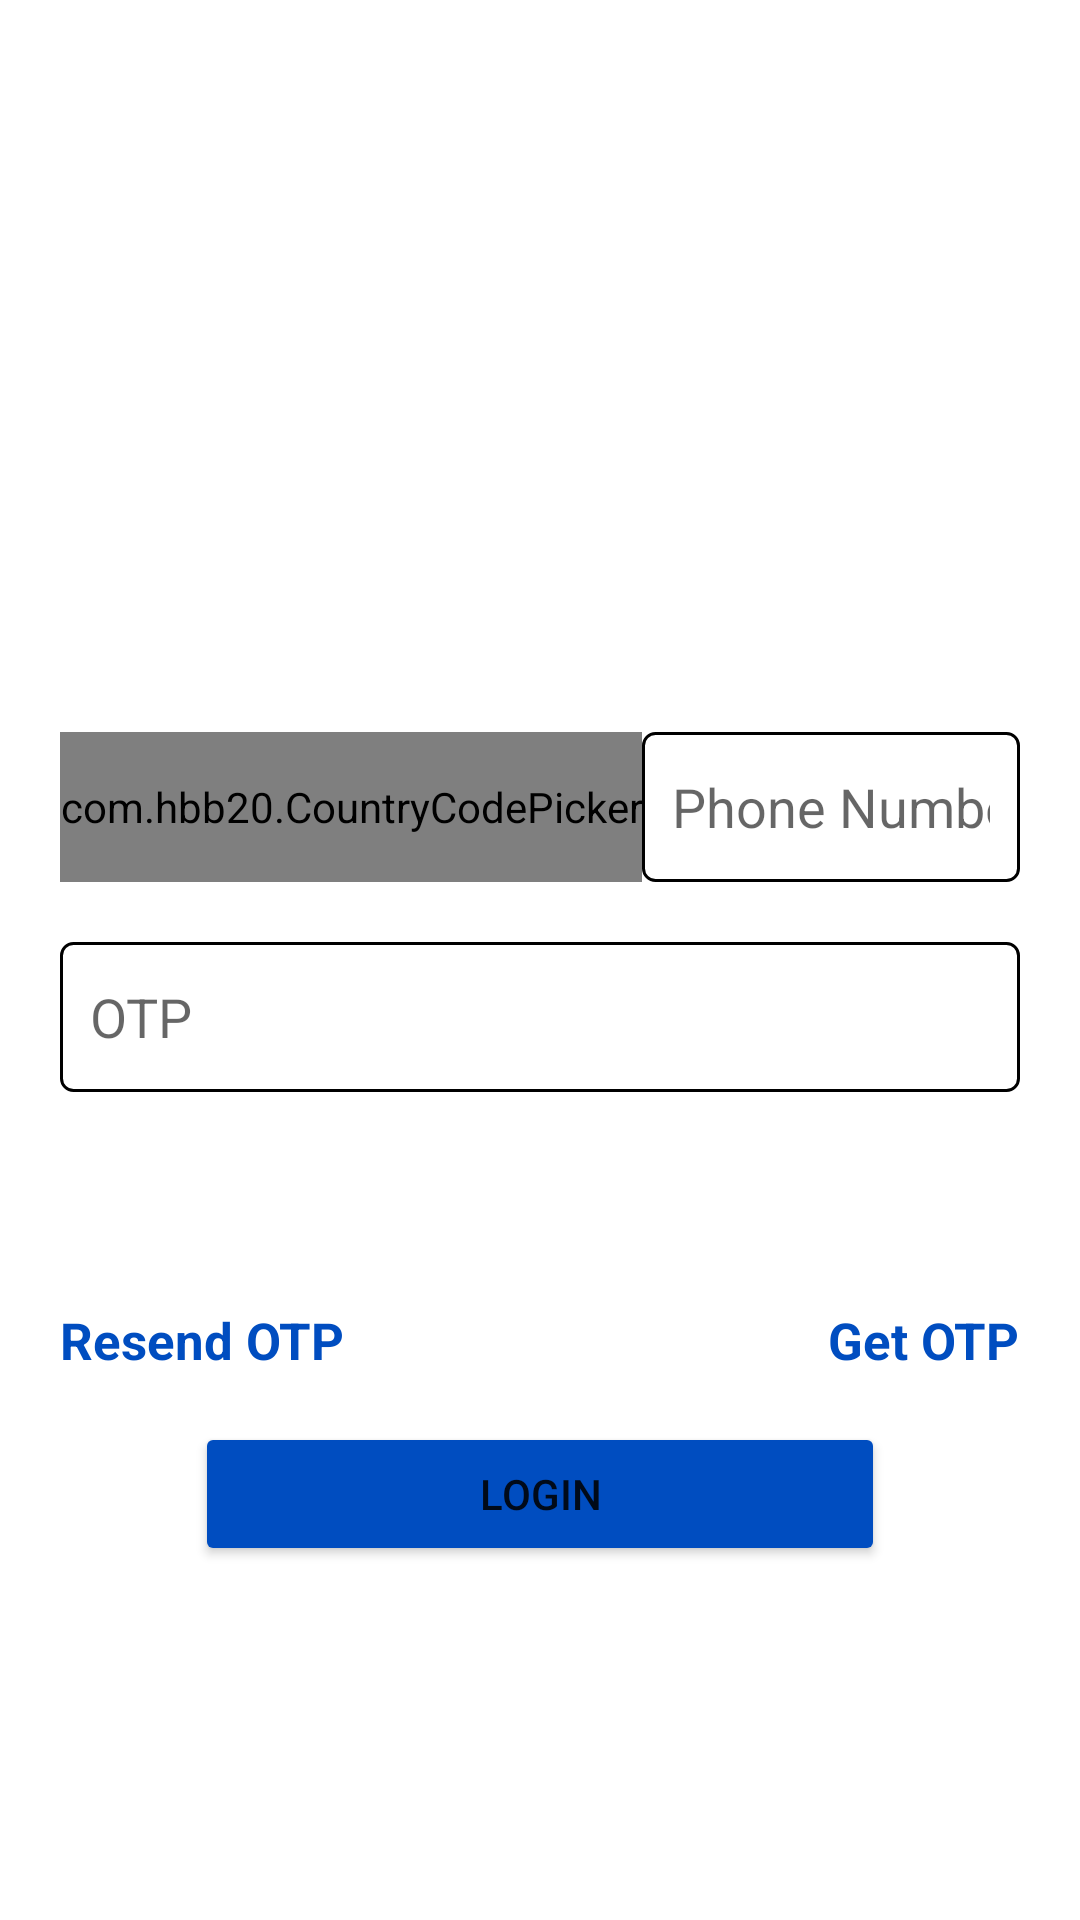

Write the Android layout XML for this screen, with the resource values it uses.
<!-- AndroidManifest.xml: application theme Theme.Education -->
<!-- res/layout/activity_phone_number.xml -->
<?xml version="1.0" encoding="utf-8"?>
<androidx.constraintlayout.widget.ConstraintLayout xmlns:android="http://schemas.android.com/apk/res/android"
    xmlns:app="http://schemas.android.com/apk/res-auto"
    xmlns:tools="http://schemas.android.com/tools"
    android:layout_width="match_parent"
    android:layout_height="match_parent"
    tools:context=".Phone_Number">

    <LinearLayout
        android:layout_width="match_parent"
        android:layout_height="50dp"
        android:layout_marginStart="20dp"
        android:id = "@+id/linear"
        android:layout_marginEnd="20dp"
        android:layout_marginTop="244dp"
        android:orientation="horizontal"
        app:layout_constraintEnd_toEndOf="parent"
        app:layout_constraintStart_toStartOf="parent"
        app:layout_constraintTop_toTopOf="parent">

        <com.hbb20.CountryCodePicker
            android:id="@+id/ccp"
            android:layout_width="wrap_content"
            android:layout_height="match_parent"
            android:layout_gravity="center"
            app:ccp_showFullName="false"
            app:ccp_showPhoneCode="true"
            app:ccp_showFlag="true"
            app:ccp_showNameCode="false"
            app:ccpDialog_keyboardAutoPopup="false"
            app:ccp_autoFormatNumber="true"

            />

        <EditText
            android:id="@+id/number"
            android:layout_width="match_parent"
            android:layout_height="match_parent"
            android:hint="Phone Number"
            android:inputType="number"
            android:padding="10dp"
            android:background="@drawable/input"
            android:maxLines="1"
             />


    </LinearLayout>

    <EditText
        android:id="@+id/otp"
        android:layout_width="match_parent"
        android:layout_height="50dp"
        android:layout_marginTop="20dp"
        android:background="@drawable/input"
        android:layout_marginStart="20dp"
        android:layout_marginEnd="20dp"
        android:hint="OTP"
        android:padding="10dp"
        android:inputType="number"
        android:maxLines="1"
        app:layout_constraintEnd_toEndOf="parent"
        app:layout_constraintStart_toStartOf="parent"
        app:layout_constraintTop_toBottomOf="@+id/linear" />

    <Button
        android:id="@+id/login"
        android:layout_width="230dp"
        android:layout_height="wrap_content"
        android:layout_marginTop="110dp"
        android:text="LOGIN"
        android:backgroundTint="#004DC0"
        app:layout_constraintEnd_toEndOf="parent"
        app:layout_constraintStart_toStartOf="parent"
        app:layout_constraintTop_toBottomOf="@+id/otp" />

    <TextView
        android:id="@+id/resendotp"
        android:layout_width="wrap_content"
        android:layout_height="wrap_content"
        android:layout_marginStart="20dp"
        android:layout_marginBottom="16dp"
        android:text="Resend OTP"
        android:textColor="#004DC0"
        android:textSize="17sp"
        android:textStyle="bold"
        app:layout_constraintBottom_toTopOf="@+id/login"
        app:layout_constraintStart_toStartOf="parent" />

    <TextView
        android:id="@+id/getotp"
        android:layout_width="wrap_content"
        android:layout_height="wrap_content"
        android:layout_marginEnd="20dp"
        android:layout_marginBottom="16dp"
        android:text="Get OTP"
        android:textColor="#004DC0"
        android:textSize="17sp"
        android:textStyle="bold"
        app:layout_constraintBottom_toTopOf="@+id/login"
        app:layout_constraintEnd_toEndOf="parent" />

</androidx.constraintlayout.widget.ConstraintLayout>
<!-- resources referenced by this layout -->
<resources>
  <!-- drawable input (drawable) -->
  <?xml version="1.0" encoding="utf-8"?>
  <shape xmlns:android="http://schemas.android.com/apk/res/android"
      android:shape="rectangle">
  <solid android:color="@color/white"/>
      <stroke
          android:width="1dp" android:color="@color/black"/>
      <corners android:radius="4dp"/>
  </shape>
  <style name="Theme.Education" parent="Theme.MaterialComponents.DayNight.DarkActionBar">
          
          <item name="colorPrimary">@color/purple_500</item>
          <item name="colorPrimaryVariant">@color/purple_700</item>
          <item name="colorOnPrimary">@color/white</item>
          
          <item name="colorSecondary">@color/teal_200</item>
          <item name="colorSecondaryVariant">@color/teal_700</item>
          <item name="colorOnSecondary">@color/black</item>
          
          <item name="android:statusBarColor">?attr/colorPrimaryVariant</item>
          
      </style>
  <color name="white">#FFFFFFFF</color>
  <color name="black">#FF000000</color>
  <color name="purple_500">#FF6200EE</color>
  <color name="purple_700">#FF3700B3</color>
  <color name="teal_200">#FF03DAC5</color>
  <color name="teal_700">#FF018786</color>
</resources>
